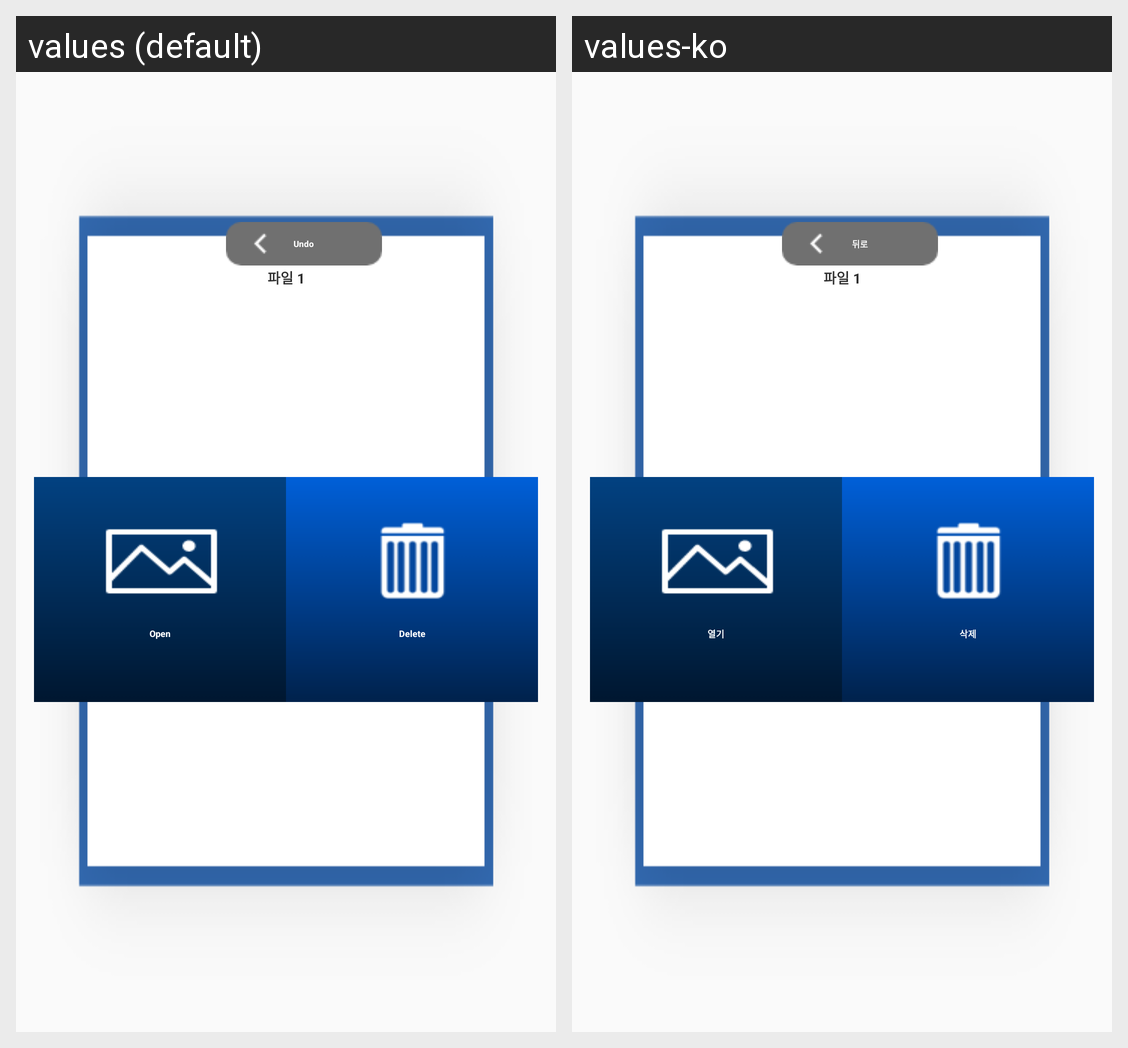

Locale-by-locale string values for the Android screen shown in this grid:
Android screen res/layout/dialog_edit_file.xml rendered under 2 locales, left to right: values (default), values-ko. Device: Nexus 5 (rendered at 1080×1920; each locale shown at half size, 540×960, under a caption strip naming it); theme AppTheme.
Strings drawn on this screen, with the default value and each locale's value (text and hints the layout hard-codes, and strings that could not be matched under every locale, appear in the picture but are not listed):

go_back
  values: Undo
  values-ko: 뒤로

open
  values: Open
  values-ko: 열기

delete
  values: Delete
  values-ko: 삭제
